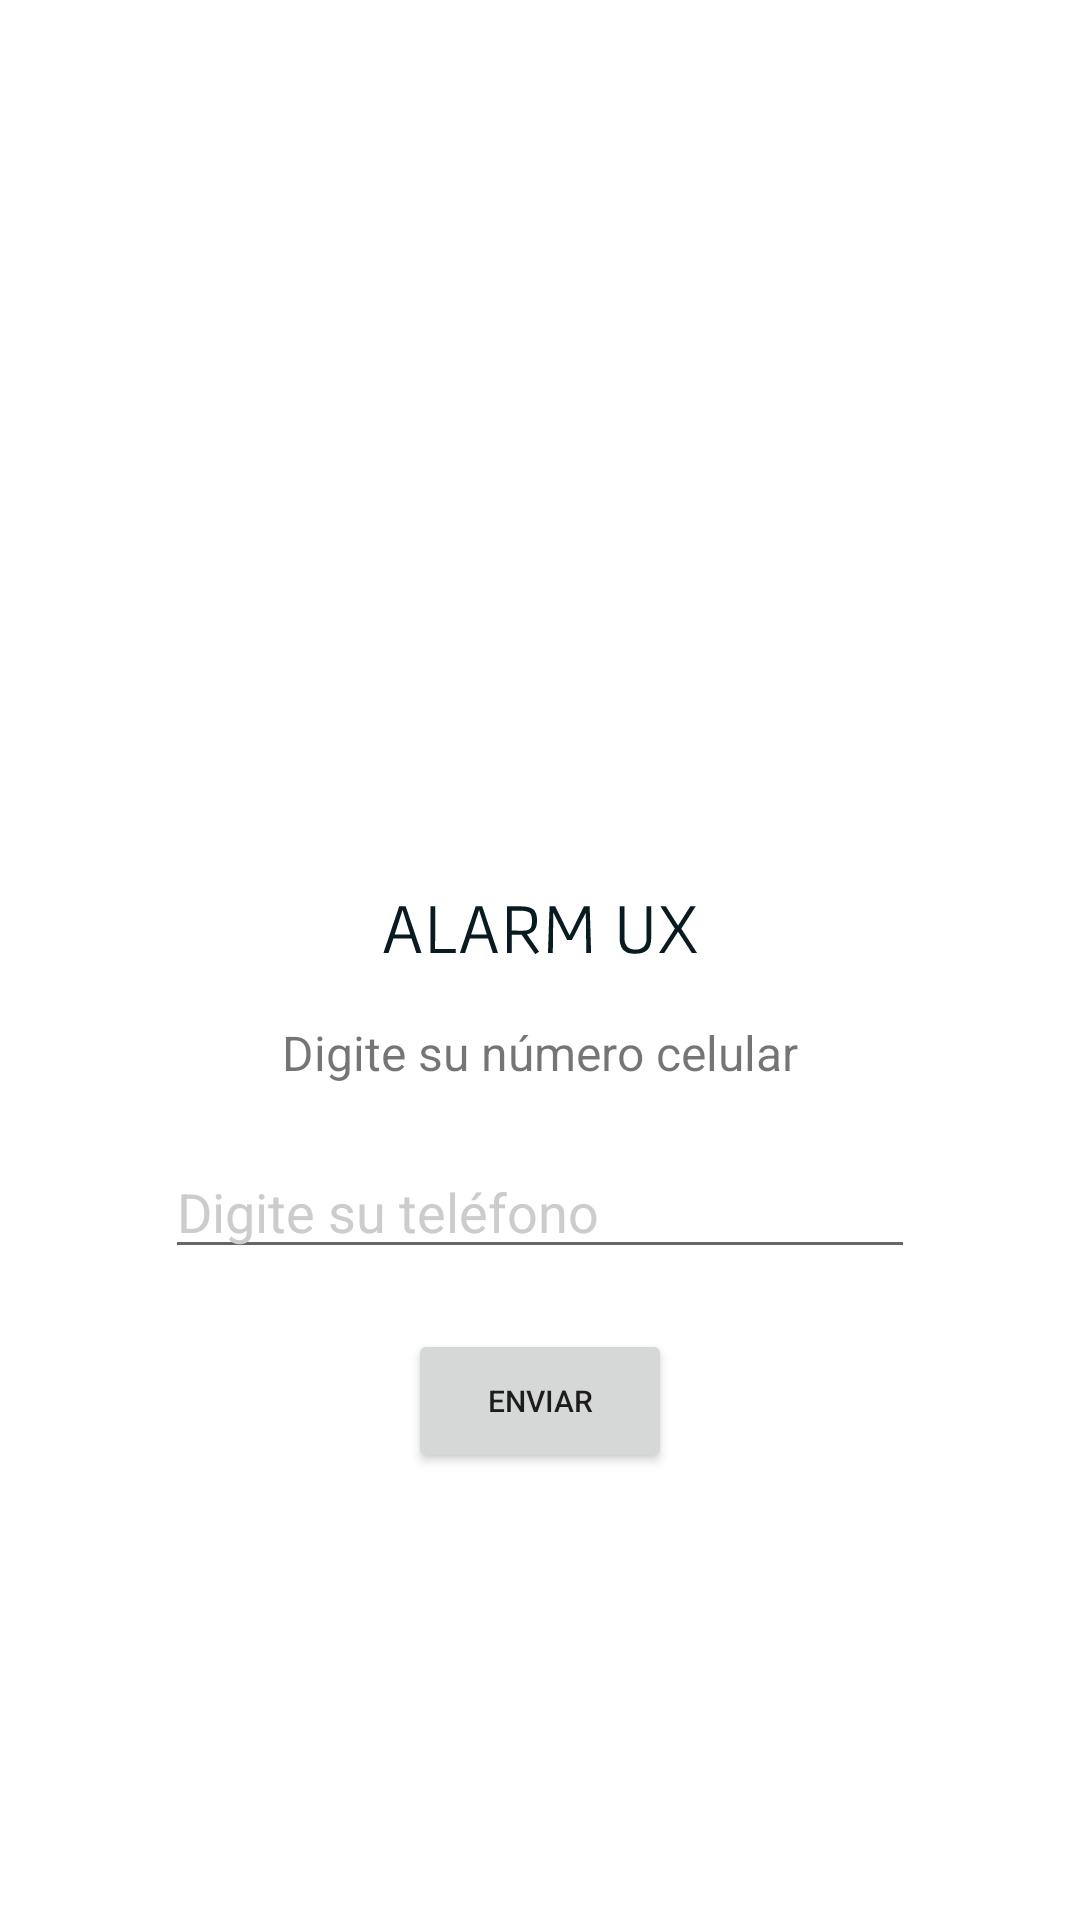

Layout XML and referenced resources for this Android screen:
<!-- AndroidManifest.xml: application theme Theme.AlarmUX -->
<!-- res/layout/fragment_first.xml -->
<?xml version="1.0" encoding="utf-8"?>
<androidx.constraintlayout.widget.ConstraintLayout xmlns:android="http://schemas.android.com/apk/res/android"
    xmlns:app="http://schemas.android.com/apk/res-auto"
    xmlns:tools="http://schemas.android.com/tools"
    android:layout_width="match_parent"
    android:layout_height="match_parent"
    tools:context=".FirstFragment">
    <ImageView
        android:id="@+id/imReloj"
        android:layout_width="wrap_content"
        android:layout_height="wrap_content"
        android:minHeight="150dp"
        android:minWidth="150dp"
        android:src="@mipmap/logo"
        android:contentDescription="Imagen Reloj"
        app:layout_constraintTop_toTopOf="parent"
        app:layout_constraintEnd_toEndOf="parent"
        app:layout_constraintStart_toStartOf="parent"
        android:layout_marginTop="130dp"
        />
    <ImageView
        android:id="@+id/imLogo"
        android:layout_width="wrap_content"
        android:layout_height="wrap_content"
        android:minHeight="60dp"
        android:src="@drawable/alarm_ux"
        android:contentDescription="Logo ALARM UX"
        app:layout_constraintTop_toBottomOf="@+id/imReloj"
        app:layout_constraintEnd_toEndOf="parent"
        app:layout_constraintStart_toStartOf="parent"
        />
    <TextView
        android:id="@+id/textview_first"
        android:layout_width="wrap_content"
        android:layout_height="wrap_content"
        android:text="Digite su número celular"
        android:textSize="16dp"
        app:layout_constraintEnd_toEndOf="parent"
        app:layout_constraintStart_toStartOf="parent"
        app:layout_constraintTop_toBottomOf="@id/imLogo"/>
    <EditText
        android:layout_margin="20dp"
        android:layout_width="250dp"
        android:layout_height="wrap_content"
        android:id="@+id/edPhone"
        android:hint="Digite su teléfono"
        android:textColorHint="#CCCCCC"
        android:inputType="number"
        app:layout_constraintEnd_toEndOf="parent"
        app:layout_constraintStart_toStartOf="parent"
        app:layout_constraintTop_toBottomOf="@id/textview_first">

    </EditText>


    <Button
        android:layout_margin="20dp"
        android:id="@+id/button_first"
        android:layout_width="wrap_content"
        android:layout_height="wrap_content"
        android:text="Enviar"
        android:textSize="10dp"
        app:layout_constraintEnd_toEndOf="parent"
        app:layout_constraintStart_toStartOf="parent"
        app:layout_constraintTop_toBottomOf="@id/edPhone"/>
</androidx.constraintlayout.widget.ConstraintLayout>
<!-- resources referenced by this layout -->
<resources>
  <!-- drawable alarm_ux (drawable) -->
  <vector xmlns:android="http://schemas.android.com/apk/res/android"
      android:width="106dp"
      android:height="17dp"
      android:viewportWidth="106"
      android:viewportHeight="17">
    <path
        android:pathData="M6.07,0.45H8.23L13.49,16H11.78L10.18,11.18H4.13L2.52,16H0.82L6.07,0.45ZM4.56,9.83H9.77L7.22,1.77H7.15L4.56,9.83ZM16.5,15.98H16.48V0.45H18.06L18.04,14.66H24.95V16H16.5V15.98ZM31.57,0.45H33.73L38.99,16H37.28L35.68,11.18H29.63L28.02,16H26.32L31.57,0.45ZM30.06,9.83H35.27L32.72,1.77H32.65L30.06,9.83ZM46.13,9.93L44.69,9.9H43.59V16H41.98V0.45H46.54C47.39,0.45 48.1,0.5 48.68,0.62C49.27,0.71 49.84,0.91 50.38,1.22C51.47,1.86 52.01,3.16 52.01,5.13C52.01,6.6 51.72,7.69 51.12,8.39C50.55,9.1 49.72,9.55 48.65,9.76L52.68,15.57L51.44,16.41L46.88,9.93H46.13ZM45.17,8.54L47,8.56C48.29,8.56 49.17,8.36 49.64,7.96C50.1,7.54 50.33,6.63 50.33,5.22C50.33,3.82 50.04,2.91 49.44,2.51C48.87,2.11 47.8,1.91 46.25,1.91H43.59V8.54H45.17ZM58.06,0.45L62.86,10.12L67.64,0.45H69.56L70.04,16H68.43L68.29,4.29L68.26,2.56L63.63,11.68H62.07L57.44,2.56L57.27,16H55.66L56.19,0.45H58.06ZM84.9,16.24C84.87,16.24 84.76,16.24 84.56,16.24C84.37,16.24 84.18,16.23 83.99,16.22C83.8,16.22 83.5,16.18 83.1,16.12C82.7,16.07 82.36,15.99 82.09,15.88C81.82,15.75 81.51,15.56 81.16,15.3C80.82,15.05 80.55,14.74 80.34,14.39C79.81,13.54 79.55,12.45 79.55,11.1V0.45H81.16V11.1C81.2,13.62 82.45,14.87 84.9,14.87C85.94,14.87 86.8,14.57 87.49,13.96C88.18,13.35 88.52,12.43 88.52,11.2V0.45H90.08L90.06,11.15C90.06,14.54 88.34,16.24 84.9,16.24ZM93.14,0.45H94.94L99.02,6.86L103.08,0.45H104.9L100.1,7.89L105.36,16H103.63L99.02,8.9L94.41,16H92.68L97.94,7.89L93.14,0.45Z"
        android:fillColor="#081B21"/>
  </vector>
  <style name="Theme.AlarmUX" parent="Theme.MaterialComponents.DayNight.DarkActionBar">
          
          <item name="colorPrimary">@color/verde</item>
          
          <item name="colorOnSecondary">@color/black</item>
      </style>
  <color name="verde">#247179</color>
  <color name="black">#FF000000</color>
</resources>
